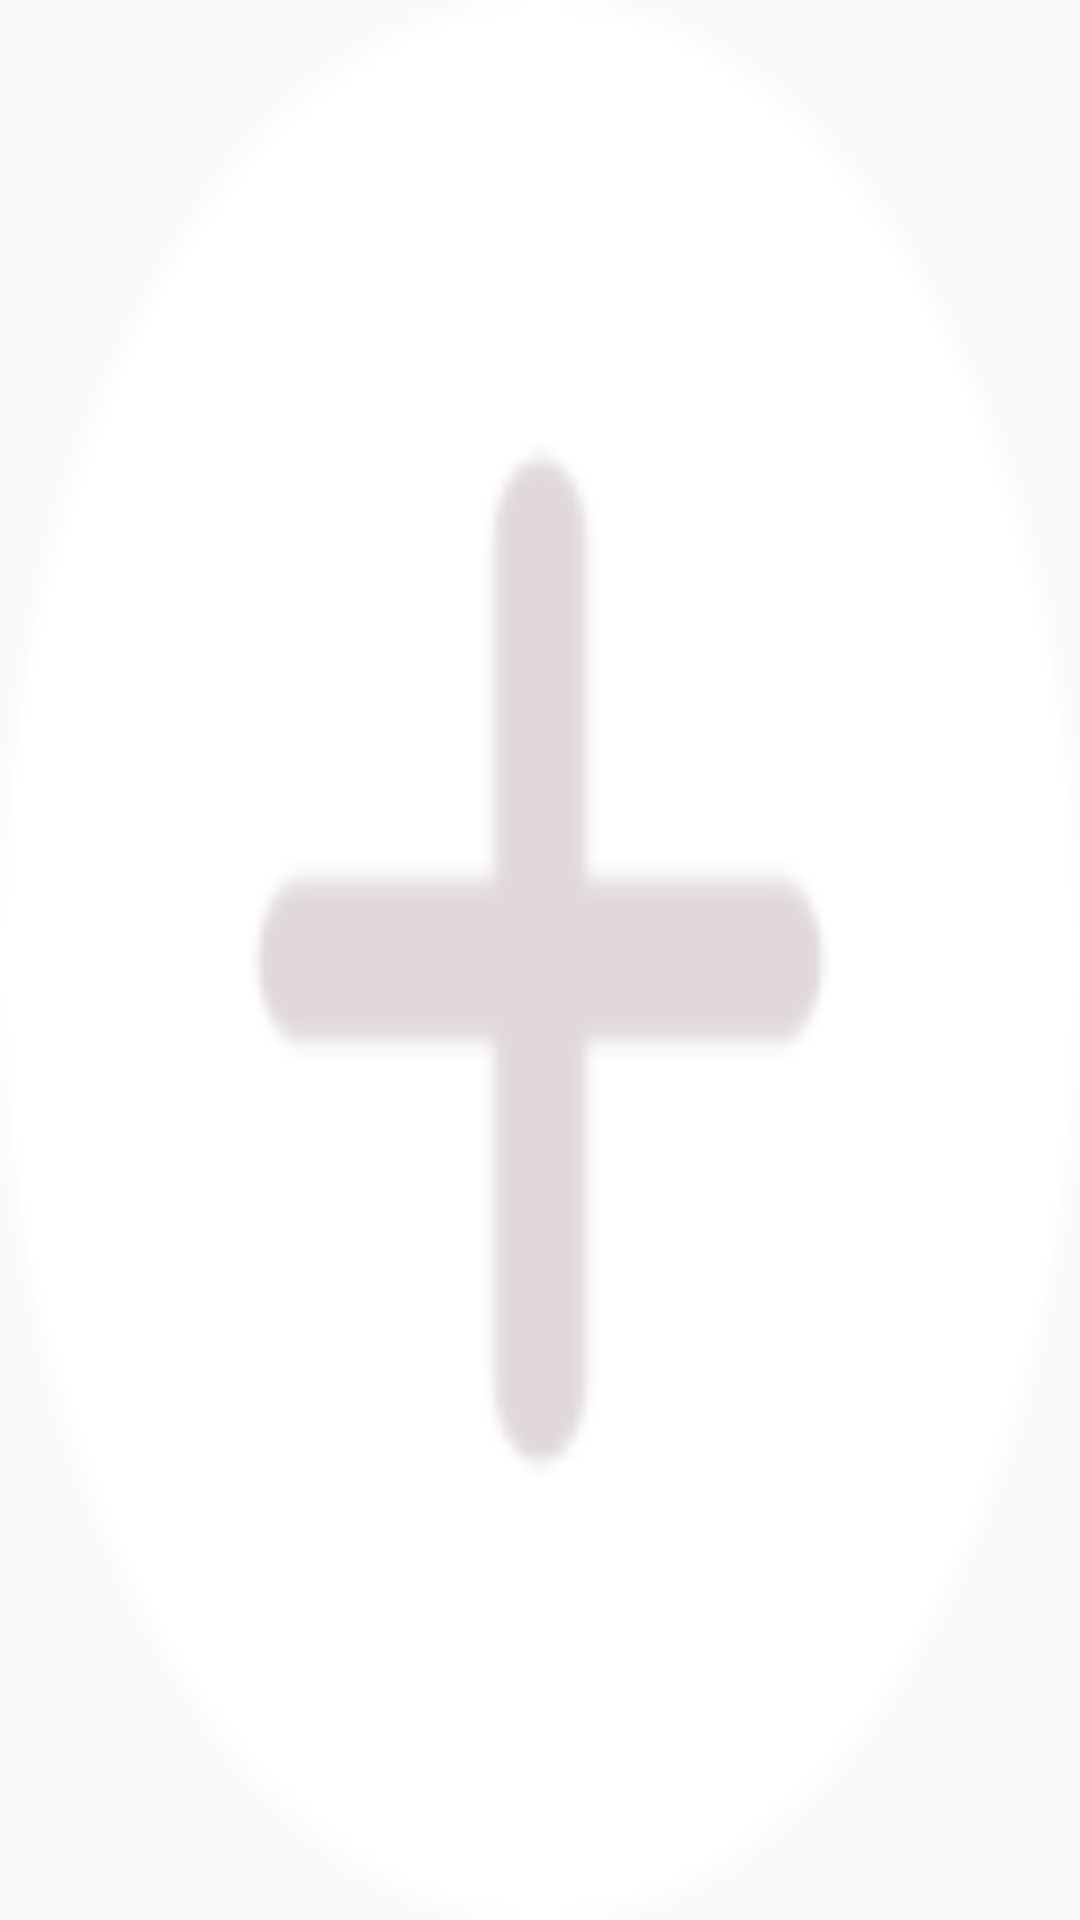

Produce the Android XML layout that renders to this screen, including the resource entries it uses.
<!-- AndroidManifest.xml: application theme AppTheme -->
<!-- res/layout/layout_button_add_family.xml -->
<?xml version="1.0" encoding="utf-8"?>
<androidx.constraintlayout.widget.ConstraintLayout xmlns:android="http://schemas.android.com/apk/res/android"
                                                   android:layout_width="45dp"
                                                   android:layout_height="45dp"
                                                   android:layout_marginEnd="5dp"
                                                   xmlns:app="http://schemas.android.com/apk/res-auto">

    <androidx.appcompat.widget.AppCompatButton
            android:layout_width="0dp"
            android:id="@+id/btnAddFamilyMember"
            app:layout_constraintTop_toTopOf="parent"
            app:layout_constraintStart_toStartOf="parent"
            app:layout_constraintBottom_toBottomOf="parent"
            app:layout_constraintEnd_toEndOf="parent"
            android:background="@drawable/ic_add_member"
            android:layout_height="0dp"/>

</androidx.constraintlayout.widget.ConstraintLayout>
<!-- resources referenced by this layout -->
<resources>
  <!-- drawable ic_add_member: png bitmap (drawable-hdpi, 1621 bytes) -->
  <style name="AppTheme" parent="Theme.AppCompat.Light.NoActionBar">
          
          <item name="colorPrimary">@color/colorPrimary</item>
          <item name="colorPrimaryDark">@color/colorPrimaryDark</item>
          <item name="colorAccent">@color/colorAccent</item>
      </style>
  <color name="colorPrimary">#573DBA</color>
  <color name="colorPrimaryDark">#573DBA</color>
  <color name="colorAccent">#573DBA</color>
</resources>
